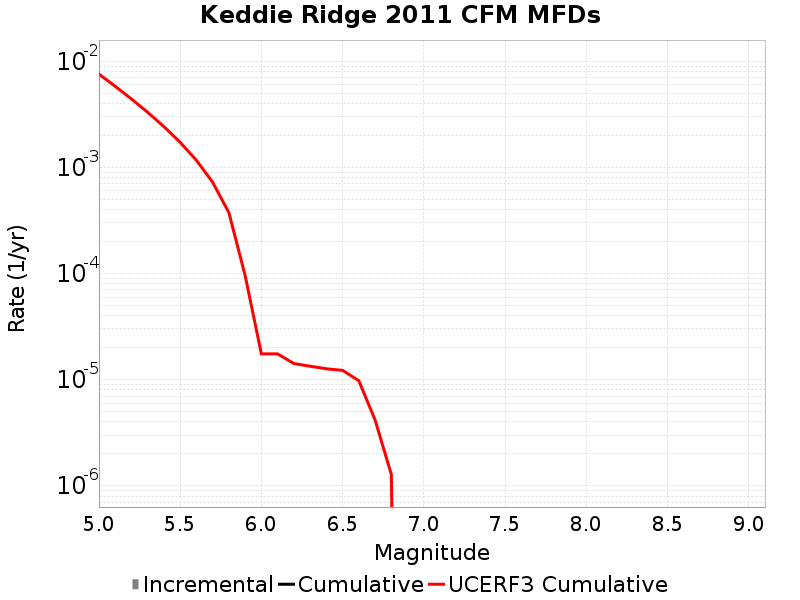

The file beside this chart, header and first rows:
Magnitude, Incremental Rate, Cumulative Rate, UCERF3 Cumulative Rate
5.05, 0.0, 0.0, 0.007572
5.15, 0.0, 0.0, 0.005813
5.25, 0.0, 0.0, 0.004416
5.35, 0.0, 0.0, 0.003306
5.45, 0.0, 0.0, 0.002424
5.55, 0.0, 0.0, 0.001724
5.65, 0.0, 0.0, 0.001168
5.75, 0.0, 0.0, 7.2563265E-4
5.85, 0.0, 0.0, 3.7462942E-4
5.95, 0.0, 0.0, 9.5817675E-5
6.05, 0.0, 0.0, 1.7504675E-5
6.15, 0.0, 0.0, 1.7504675E-5
6.25, 0.0, 0.0, 1.4200478E-5
6.35, 0.0, 0.0, 1.33914255E-5
6.45, 0.0, 0.0, 1.2676798E-5
6.55, 0.0, 0.0, 1.2240381E-5
6.65, 0.0, 0.0, 9.775883E-6
6.75, 0.0, 0.0, 4.1739095E-6
6.85, 0.0, 0.0, 1.2812885E-6
6.95, 0.0, 0.0, 0.0
7.05, 0.0, 0.0, 0.0
7.15, 0.0, 0.0, 0.0
7.25, 0.0, 0.0, 0.0
7.35, 0.0, 0.0, 0.0
7.45, 0.0, 0.0, 0.0
7.55, 0.0, 0.0, 0.0
7.65, 0.0, 0.0, 0.0
7.75, 0.0, 0.0, 0.0
7.85, 0.0, 0.0, 0.0
7.95, 0.0, 0.0, 0.0
8.05, 0.0, 0.0, 0.0
8.15, 0.0, 0.0, 0.0
8.25, 0.0, 0.0, 0.0
8.35, 0.0, 0.0, 0.0
8.45, 0.0, 0.0, 0.0
8.55, 0.0, 0.0, 0.0
8.65, 0.0, 0.0, 0.0
8.75, 0.0, 0.0, 0.0
8.85, 0.0, 0.0, 0.0
8.95, 0.0, 0.0, 0.0
9.05, 0.0, 0.0, 0.0
